Run: headless pygame with SDL's dummy video driver; simulated clock (each Clock.tick advances the game by its frame time, no real sleeping); random seed 0; keys injected as events and as key.get_pressed() state; no mouse input.
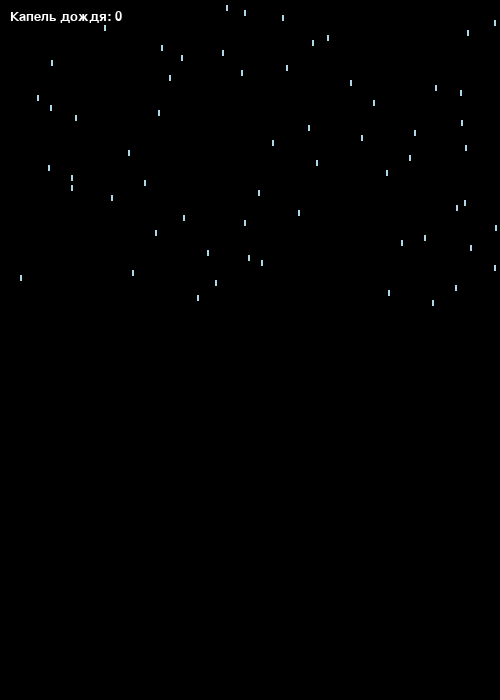
Frame 1 of 4 · flips 1–60 · no input
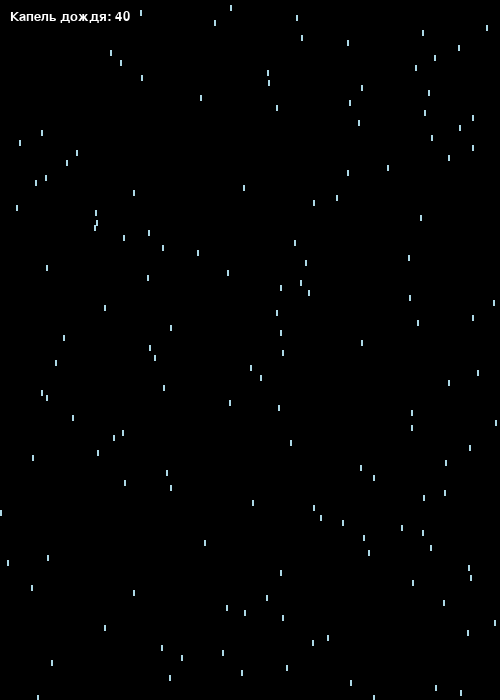
Frame 2 of 4 · flips 61–180 · tapped SPACE, RETURN · held RIGHT (→), D
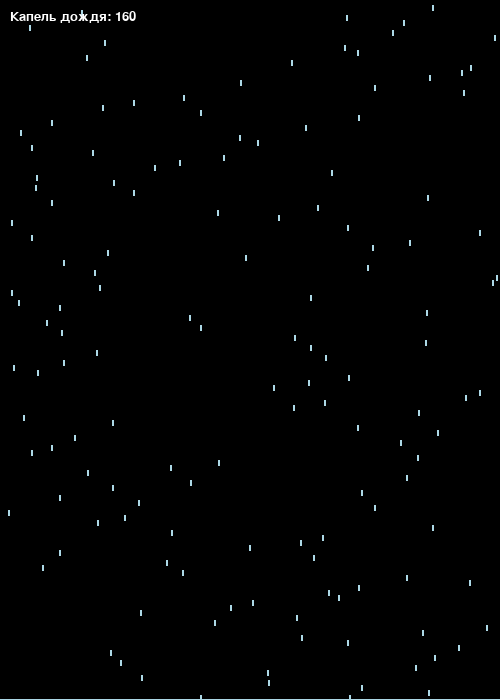
Frame 3 of 4 · flips 181–300 · held DOWN (↓), S
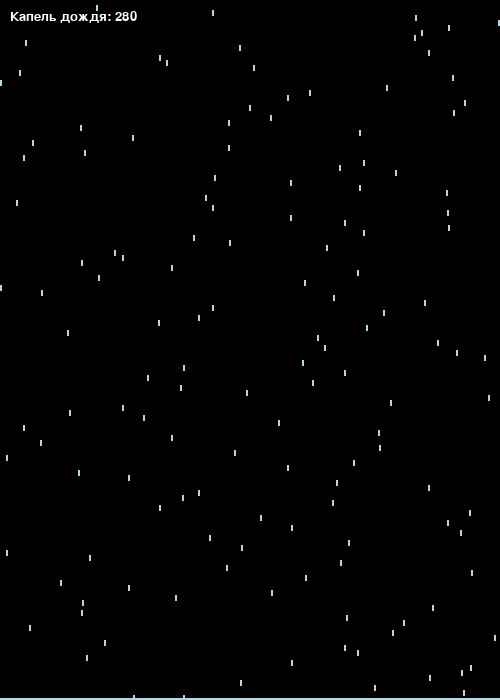
Frame 4 of 4 · flips 301–420 · held LEFT (←), A, UP (↑), W

The pygame program that drew these frames:

import pygame
import random

class RainSimulator:
    def __init__(self):
        pygame.init()
        self.screen_width = 500
        self.screen_height = 700
        self.screen = pygame.display.set_mode((self.screen_width, self.screen_height))
        pygame.display.set_caption("Дождь")
        self.font = pygame.font.SysFont("Consolas", 20)
        self.background_color = (0, 0, 0)
        self.blue = (173, 216, 230)

        # параметры дождевых капель
        self.drops = []
        self.drops_landed = 0
        self.drops_per_pixel = 100
        self.level_height = 0

        self.clock = pygame.time.Clock()

    # добавляем капли дождя
    def add_drop(self):
        self.drops.append([random.randint(0, self.screen_width), 0])

    # рисуем дождь
    def draw_drops(self):
        for drop in self.drops:
            pygame.draw.line(self.screen, self.blue, (drop[0], drop[1]), (drop[0], drop[1] + 5), 2)

    # подсчитываем капли, поднимаем уровень воды
    def update_drops(self):
        for drop in self.drops:
            drop[1] += 5
            if drop[1] >= self.screen_height:
                self.drops.remove(drop)
                self.drops_landed += 1
                if self.drops_landed % self.drops_per_pixel == 0:
                    self.level_height += 1

    # выводим количество капель
    def draw_score(self):
        score_text = self.font.render(f"Капель дождя: {str(self.drops_landed)}", True, (255, 255, 255))
        self.screen.blit(score_text, (10, 10))
        pygame.draw.rect(self.screen, self.blue, (0, self.screen_height-self.level_height, self.screen_width, self.level_height))

    def run_rain(self):
        running = True
        while running:
            for event in pygame.event.get():
                if event.type == pygame.QUIT:
                    running = False
            self.add_drop()
            self.update_drops()
            self.screen.fill(self.background_color)
            self.draw_drops()
            self.draw_score()
            pygame.display.update()
            self.clock.tick(60)

        pygame.quit()

if __name__ == "__main__":
    app = RainSimulator()
    app.run_rain()
